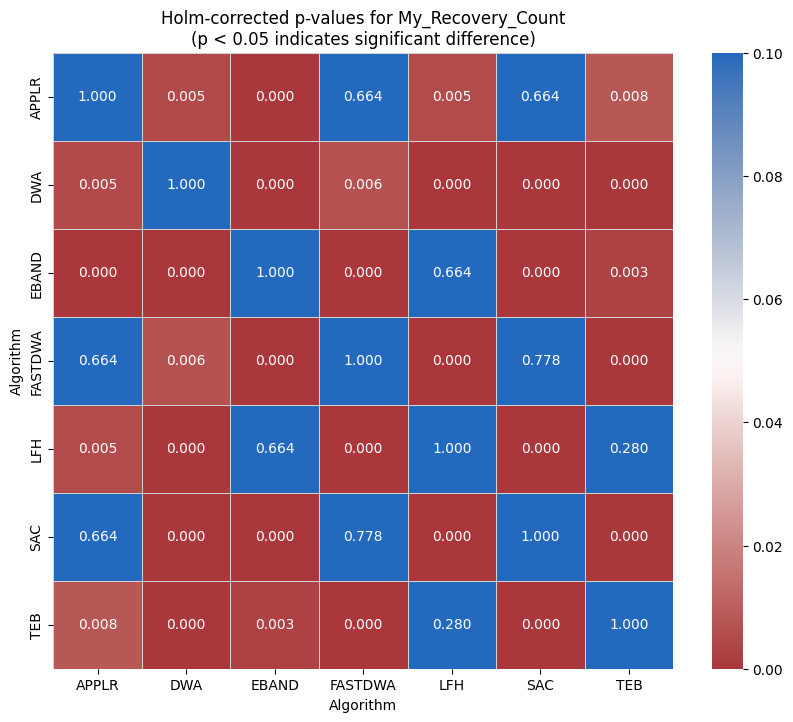

The file beside this chart, header and first rows:
Algorithm, APPLR, DWA, EBAND, FASTDWA, LFH, SAC, TEB
APPLR, 1.0, 0.004993, 2.0328052045405216e-05, 0.6636, 0.005261, 0.6636, 0.007943
DWA, 0.004993, 1.0, 1.2417787320474657e-15, 0.006286, 1.3988803354367476e-11, 0.0002261, 2.2110566138487274e-13
EBAND, 2.0328052045405216e-05, 1.2417787320474657e-15, 1.0, 4.2840908197734215e-11, 0.6636, 1.1293687532015445e-06, 0.002578
FASTDWA, 0.6636, 0.006286, 4.2840908197734215e-11, 1.0, 1.4430588185780378e-08, 0.7785, 6.816206811212344e-07
LFH, 0.005261, 1.3988803354367476e-11, 0.6636, 1.4430588185780378e-08, 1.0, 3.4985685719721115e-05, 0.2799
SAC, 0.6636, 0.0002261, 1.1293687532015445e-06, 0.7785, 3.4985685719721115e-05, 1.0, 8.062615620629394e-05
TEB, 0.007943, 2.2110566138487274e-13, 0.002578, 6.816206811212344e-07, 0.2799, 8.062615620629394e-05, 1.0
